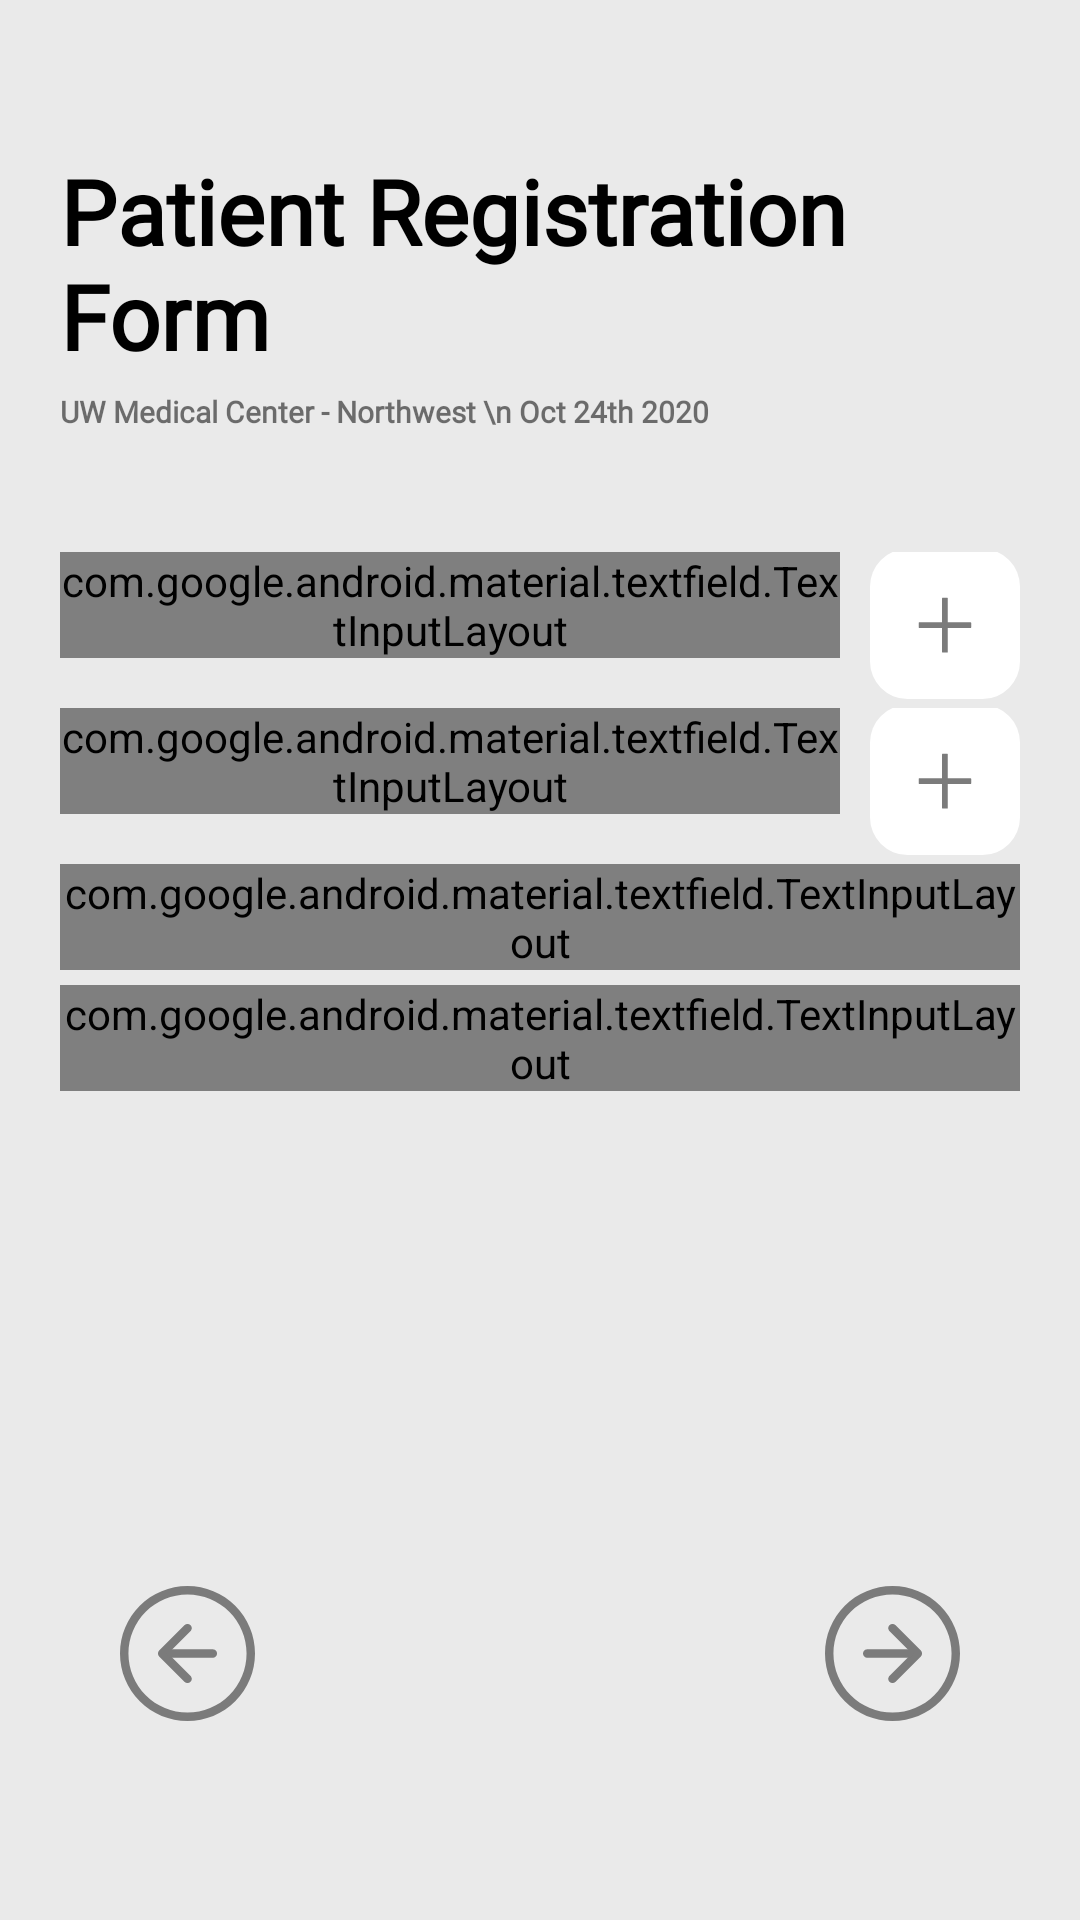

Android layout source for this screen:
<!-- AndroidManifest.xml: application theme AppTheme -->
<!-- res/layout/fragment_registration2.xml -->
<?xml version="1.0" encoding="utf-8"?>
<LinearLayout xmlns:android="http://schemas.android.com/apk/res/android"
    xmlns:tools="http://schemas.android.com/tools"
    android:layout_width="match_parent"
    android:layout_height="match_parent"
    android:padding="20dp"
    android:background="@color/grey"
    xmlns:app="http://schemas.android.com/apk/res-auto"
    android:orientation="vertical"
    tools:context=".Registration2Fragment">


    <TextView
        android:layout_width="wrap_content"
        android:layout_height="wrap_content"
        android:layout_marginTop="30dp"
        android:layout_marginBottom="5dp"
        android:fontFamily="@font/roboto_bold"
        android:gravity="left"
        android:text="Patient Registration Form"
        android:textColor="@color/black"
        android:textSize="30sp"
        android:textStyle="bold" />

    <TextView
        android:layout_width="wrap_content"
        android:layout_height="wrap_content"
        android:layout_marginBottom="40dp"
        android:fontFamily="@font/roboto_medium"
        android:gravity="left"
        android:text="UW Medical Center - Northwest \n Oct 24th 2020"
        android:textSize="10sp"
        android:textStyle="bold" />

    <LinearLayout
        android:layout_width="match_parent"
        android:layout_height="wrap_content"
        android:orientation="horizontal">

        <com.google.android.material.textfield.TextInputLayout
            android:layout_width="0dp"
            android:layout_height="wrap_content"
            android:hint="@string/allergy"
            android:layout_marginBottom="5dp"
            app:boxBackgroundColor="@color/white"
            android:layout_weight="1"
            style="@style/Widget.MaterialComponents.TextInputLayout.OutlinedBox">

            <com.google.android.material.textfield.TextInputEditText
                android:id="@+id/allergy"
                android:layout_width="match_parent"
                android:layout_height="wrap_content"
                />

        </com.google.android.material.textfield.TextInputLayout>

        <ImageButton
            android:id="@+id/add_allergy"
            android:layout_width="wrap_content"
            android:layout_height="wrap_content"
            android:background="@drawable/ic_reg_plus"
            android:layout_gravity="center"
            android:layout_marginBottom="2dp"
            android:layout_marginStart="10dp"/>

    </LinearLayout>


    <LinearLayout
        android:layout_width="match_parent"
        android:layout_height="wrap_content"
        android:orientation="horizontal">

        <com.google.android.material.textfield.TextInputLayout
            android:layout_width="0dp"
            android:layout_height="wrap_content"
            android:hint="@string/family_history"
            android:layout_marginBottom="5dp"
            android:layout_weight="1"
            app:boxBackgroundColor="@color/white"
            style="@style/Widget.MaterialComponents.TextInputLayout.OutlinedBox">

            <com.google.android.material.textfield.TextInputEditText
                android:id="@+id/family_history"
                android:layout_width="match_parent"
                android:layout_height="wrap_content"
                />
        </com.google.android.material.textfield.TextInputLayout>

        <ImageButton
            android:id="@+id/add_fam_history"
            android:layout_width="wrap_content"
            android:layout_height="wrap_content"
            android:background="@drawable/ic_reg_plus"
            android:layout_gravity="center"
            android:layout_marginBottom="2dp"
            android:layout_marginStart="10dp"/>
    </LinearLayout>



    <com.google.android.material.textfield.TextInputLayout
        android:layout_width="match_parent"
        android:layout_height="wrap_content"
        android:hint="@string/employee_name"
        app:boxBackgroundColor="@color/white"
        android:layout_marginBottom="5dp"
        style="@style/Widget.MaterialComponents.TextInputLayout.OutlinedBox">

        <com.google.android.material.textfield.TextInputEditText
            android:id="@+id/employer_name"
            android:layout_width="match_parent"
            android:layout_height="wrap_content"
            />
    </com.google.android.material.textfield.TextInputLayout>

    <com.google.android.material.textfield.TextInputLayout
        android:layout_width="match_parent"
        android:layout_height="wrap_content"
        android:hint="@string/employee_address"
        app:boxBackgroundColor="@color/white"
        android:layout_marginBottom="5dp"
        style="@style/Widget.MaterialComponents.TextInputLayout.OutlinedBox">

        <com.google.android.material.textfield.TextInputEditText
            android:id="@+id/employer_address"
            android:layout_width="match_parent"
            android:layout_height="wrap_content"
            />
    </com.google.android.material.textfield.TextInputLayout>


    <RelativeLayout
        android:layout_width="match_parent"
        android:layout_height="wrap_content"
        android:layout_marginTop="160dp"
        android:layout_marginStart="20dp"
        android:layout_marginEnd="20dp">

        <ImageButton
            android:id="@+id/reg_backward_button2"
            android:layout_width="wrap_content"
            android:layout_height="wrap_content"
            android:background="@drawable/ic_bi_arrow_left_circle"
            android:layout_alignParentLeft="true"/>

        <ImageButton
            android:id="@+id/reg_forward_button2"
            android:layout_width="wrap_content"
            android:layout_height="wrap_content"
            android:background="@drawable/ic_bi_arrow_right_circle"
            android:layout_alignParentRight="true"/>

    </RelativeLayout>

</LinearLayout>
<!-- resources referenced by this layout -->
<resources>
  <color name="black">#000000</color>
  <color name="grey">#EAEAEA</color>
  <color name="white">#FFFFFF</color>
  <!-- drawable ic_bi_arrow_left_circle: vector/xml drawable (drawable, 2538 chars, omitted) -->
  <!-- drawable ic_bi_arrow_right_circle: vector/xml drawable (drawable, 2542 chars, omitted) -->
  <!-- drawable ic_reg_plus (drawable) -->
  <vector xmlns:android="http://schemas.android.com/apk/res/android"
      android:width="50dp"
      android:height="50dp"
      android:viewportWidth="40"
      android:viewportHeight="40">
    <path
        android:pathData="M10,0L30,0A10,10 0,0 1,40 10L40,30A10,10 0,0 1,30 40L10,40A10,10 0,0 1,0 30L0,10A10,10 0,0 1,10 0z"
        android:fillColor="#ffffff"/>
    <path
        android:pathData="M19.3781,13H20.5968C20.7052,13 20.7593,13.0542 20.7593,13.1625V27.4625C20.7593,27.5708 20.7052,27.625 20.5968,27.625H19.3781C19.2697,27.625 19.2156,27.5708 19.2156,27.4625V13.1625C19.2156,13.0542 19.2697,13 19.3781,13Z"
        android:fillColor="#7B7B7B"/>
    <path
        android:pathData="M13.1625,19.5406H26.8125C26.9208,19.5406 26.975,19.5948 26.975,19.7031V20.9219C26.975,21.0302 26.9208,21.0844 26.8125,21.0844H13.1625C13.0542,21.0844 13,21.0302 13,20.9219V19.7031C13,19.5948 13.0542,19.5406 13.1625,19.5406Z"
        android:fillColor="#7B7B7B"/>
  </vector>
  <string name="allergy">Allergy</string>
  <string name="employee_address">Employee Address</string>
  <string name="employee_name">Employee Name</string>
  <string name="family_history">Family History</string>
  <style name="AppTheme" parent="Theme.AppCompat.Light.NoActionBar">
          
          <item name="colorPrimary">@color/green</item>
          <item name="colorPrimaryDark">@color/grey</item>
          <item name="colorAccent">@color/green</item>
      </style>
  <color name="green">#43A765</color>
</resources>
